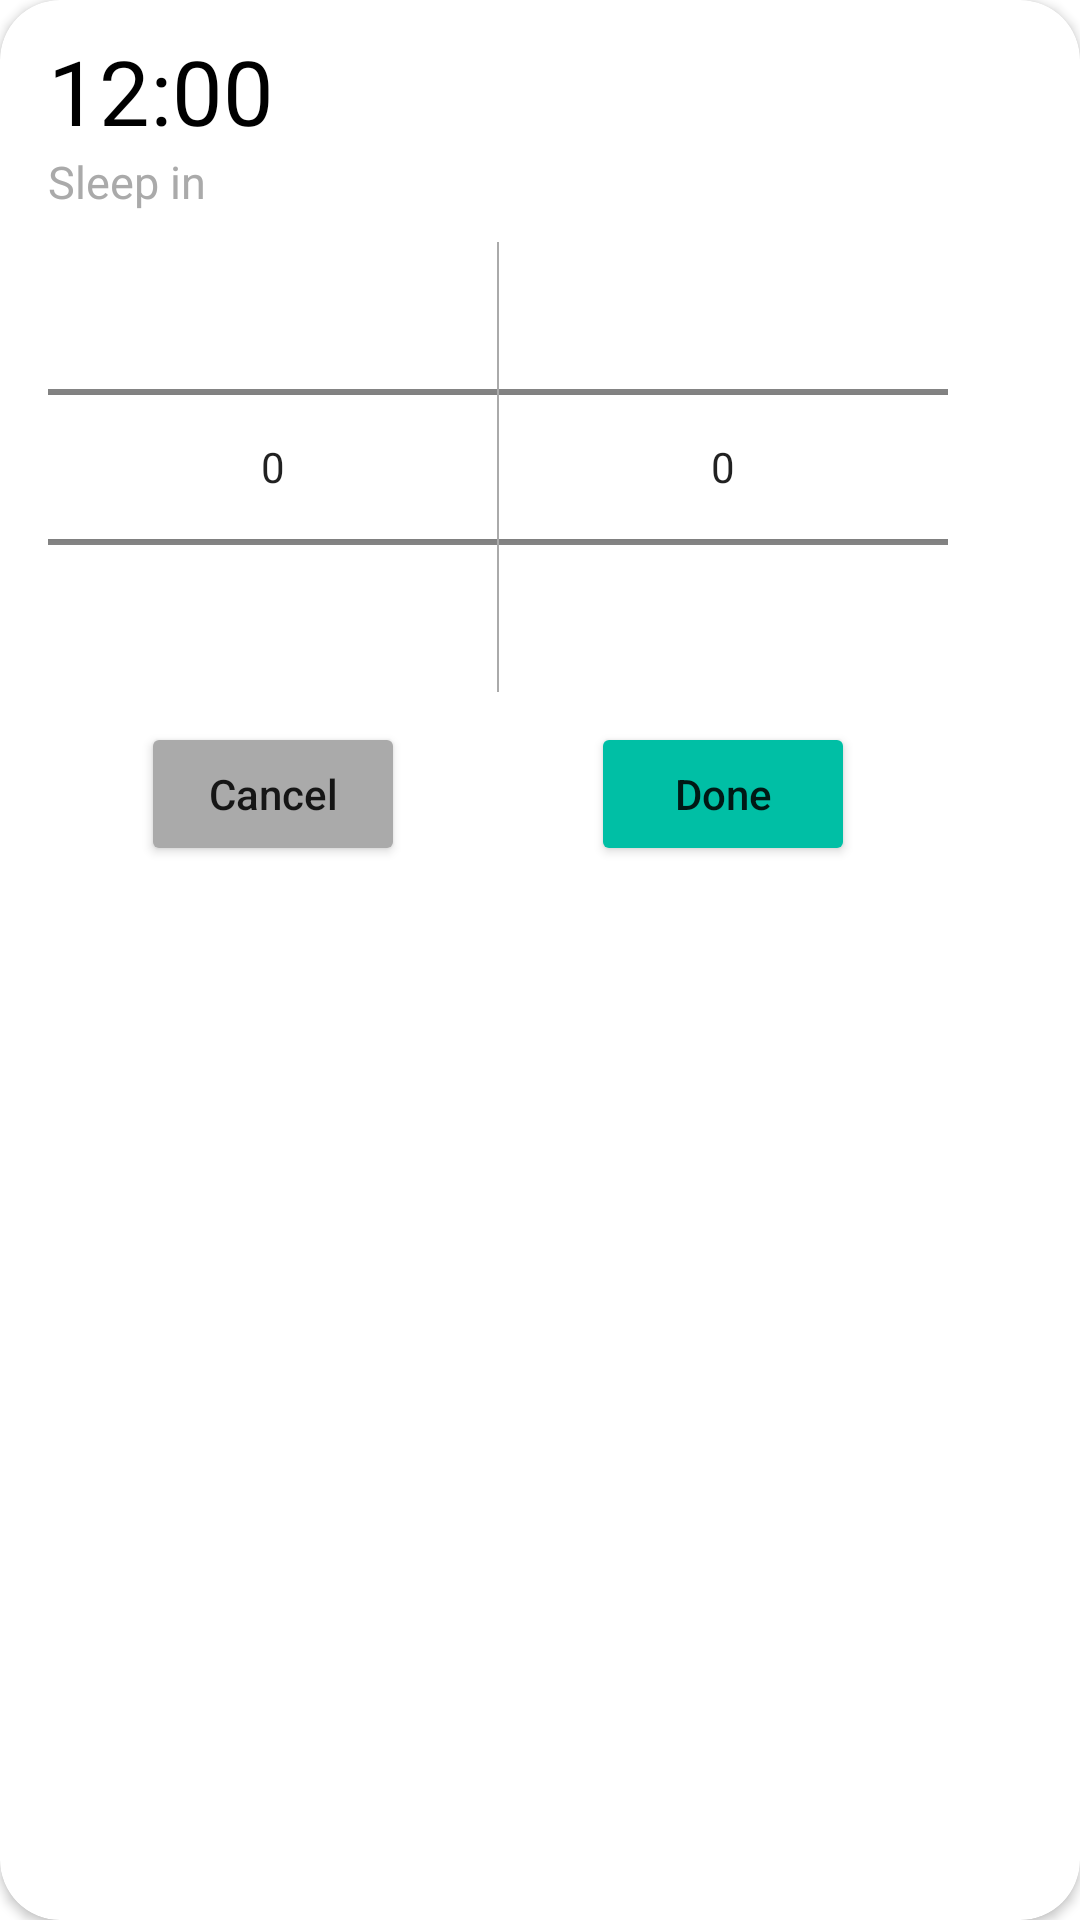

Here is an Android app screen rendered from its layout file. Give the layout XML and the strings, colors and styles it references.
<!-- AndroidManifest.xml: application theme Theme.AlarmCalculator -->
<!-- res/layout/choose_layout.xml -->
<?xml version="1.0" encoding="utf-8"?>
<androidx.cardview.widget.CardView xmlns:android="http://schemas.android.com/apk/res/android"
    xmlns:app="http://schemas.android.com/apk/res-auto"
    android:layout_width="wrap_content"
    android:layout_height="wrap_content"
    android:background="@color/white"
    android:orientation="vertical"
    app:cardCornerRadius="20dp">

    <LinearLayout
        android:layout_width="wrap_content"
        android:layout_height="wrap_content"
        android:orientation="vertical"
        android:paddingHorizontal="16dp"
        android:paddingVertical="10dp">

        <TextView
            android:id="@+id/tvChooseSleepTime"
            android:layout_width="wrap_content"
            android:layout_height="wrap_content"
            android:gravity="center_vertical"
            android:text="@string/time_example"
            android:textColor="@color/black"
            android:textSize="30sp" />

        <TextView
            android:id="@+id/tvChooseSleepIn"
            android:layout_width="wrap_content"
            android:layout_height="wrap_content"
            android:gravity="center_vertical"
            android:text="@string/sleep_in"
            android:textColor="@android:color/darker_gray"
            android:textSize="15sp" />

        <androidx.constraintlayout.widget.ConstraintLayout
            android:layout_width="300dp"
            android:layout_height="wrap_content"
            android:layout_marginTop="10dp">

            <NumberPicker
                android:id="@+id/npChooseHourPicker"
                android:layout_width="150dp"
                android:layout_height="150dp"
                android:theme="@style/DefaultNumberPickerTheme"
                app:layout_constraintStart_toStartOf="parent"
                app:layout_constraintTop_toTopOf="parent" />

            <NumberPicker
                android:id="@+id/npChooseMinutePicker"
                android:layout_width="150dp"
                android:theme="@style/DefaultNumberPickerTheme"
                android:layout_height="150dp"
                app:layout_constraintStart_toEndOf="@id/npChooseHourPicker"
                app:layout_constraintTop_toTopOf="parent" />

            <ImageView
                android:layout_width="0.5dp"
                android:layout_height="0dp"
                android:background="@android:color/darker_gray"
                app:layout_constraintBottom_toBottomOf="@id/npChooseMinutePicker"
                app:layout_constraintEnd_toEndOf="parent"
                app:layout_constraintStart_toStartOf="parent"
                app:layout_constraintTop_toTopOf="@id/npChooseMinutePicker" />

            <Button
                android:id="@+id/btnChooseCancel"
                android:layout_width="wrap_content"
                android:layout_height="wrap_content"
                android:layout_marginTop="10dp"
                android:backgroundTint="@android:color/darker_gray"
                android:text="@string/cancel"
                android:textAllCaps="false"
                app:layout_constraintEnd_toEndOf="@id/npChooseHourPicker"
                app:layout_constraintStart_toStartOf="@id/npChooseHourPicker"
                app:layout_constraintTop_toBottomOf="@id/npChooseHourPicker" />

            <Button
                android:id="@+id/btnChooseDone"
                android:layout_width="wrap_content"
                android:layout_height="wrap_content"
                android:layout_marginTop="10dp"
                android:backgroundTint="#00BFA5"
                android:text="@string/done"
                android:textAllCaps="false"
                app:layout_constraintEnd_toEndOf="@id/npChooseMinutePicker"
                app:layout_constraintStart_toStartOf="@id/npChooseMinutePicker"
                app:layout_constraintTop_toBottomOf="@id/npChooseMinutePicker" />


        </androidx.constraintlayout.widget.ConstraintLayout>

    </LinearLayout>

</androidx.cardview.widget.CardView>
<!-- resources referenced by this layout -->
<resources>
  <string name="cancel">Cancel</string>
  <string name="done">Done</string>
  <string name="sleep_in">Sleep in</string>
  <string name="time_example">12:00</string>
  <style name="Theme.AlarmCalculator" parent="Theme.MaterialComponents.DayNight.DarkActionBar">
          
          <item name="colorPrimary">@color/purple_500</item>
          <item name="colorPrimaryVariant">@color/purple_700</item>
          <item name="colorOnPrimary">@color/white</item>
          
          <item name="colorSecondary">@color/teal_200</item>
          <item name="colorSecondaryVariant">@color/teal_700</item>
          <item name="colorOnSecondary">@color/black</item>
          
          <item name="android:statusBarColor" tools:targetApi="l">?attr/colorPrimaryVariant</item>
          
      </style>
  <!-- not gathered from this repository: default colours our renderer supplied (Android Studio template values) -->
  <color name="purple_500">#FF6200EE</color>
  <color name="purple_700">#FF3700B3</color>
  <color name="teal_200">#FF03DAC5</color>
  <color name="teal_700">#FF018786</color>
  <color name="black">#FF000000</color>
  <color name="white">#FFFFFFFF</color>
</resources>
